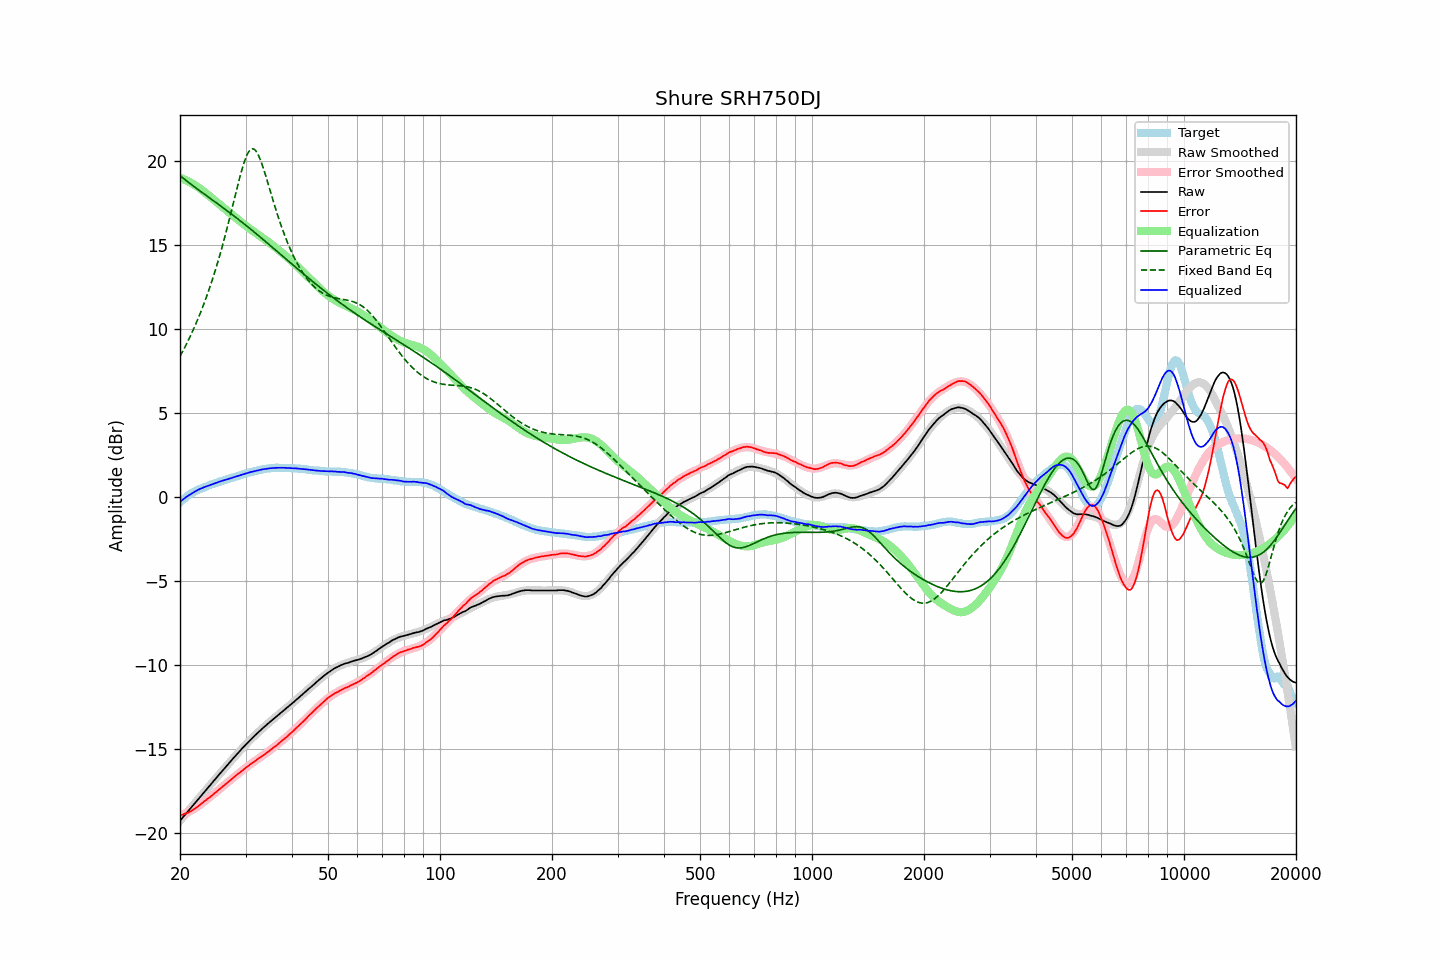

The file beside this chart, header and first rows:
frequency, raw, error, smoothed, error_smoothed, equalization, parametric_eq, fixed_band_eq, equalized_raw, equalized_smoothed, target
20.00, -19.28, -18.95, -19.28, -18.98, 18.98, 19.10, 8.36, -0.30, -0.30, -0.33
20.20, -19.17, -18.93, -19.17, -18.94, 18.94, 19.03, 8.53, -0.22, -0.22, -0.24
20.40, -19.05, -18.90, -19.05, -18.90, 18.90, 18.95, 8.71, -0.15, -0.15, -0.16
20.61, -18.94, -18.85, -18.94, -18.86, 18.86, 18.88, 8.89, -0.08, -0.08, -0.09
20.81, -18.82, -18.83, -18.83, -18.82, 18.82, 18.80, 9.08, -0.01, -0.01, 0.00
21.02, -18.72, -18.80, -18.71, -18.77, 18.77, 18.73, 9.28, 0.05, 0.06, 0.08
21.23, -18.61, -18.75, -18.60, -18.72, 18.72, 18.65, 9.47, 0.12, 0.12, 0.14
21.44, -18.48, -18.69, -18.49, -18.67, 18.67, 18.58, 9.68, 0.18, 0.18, 0.20
21.66, -18.38, -18.63, -18.37, -18.61, 18.61, 18.51, 9.89, 0.24, 0.24, 0.25
21.87, -18.26, -18.57, -18.26, -18.56, 18.56, 18.44, 10.10, 0.29, 0.30, 0.30
22.09, -18.14, -18.50, -18.15, -18.50, 18.50, 18.37, 10.32, 0.35, 0.35, 0.35
22.31, -18.03, -18.44, -18.03, -18.43, 18.43, 18.30, 10.55, 0.40, 0.40, 0.40
22.54, -17.92, -18.36, -17.92, -18.36, 18.36, 18.23, 10.78, 0.45, 0.45, 0.44
22.76, -17.80, -18.29, -17.81, -18.29, 18.29, 18.16, 11.02, 0.49, 0.49, 0.48
22.99, -17.70, -18.21, -17.69, -18.22, 18.22, 18.09, 11.26, 0.52, 0.53, 0.51
23.22, -17.58, -18.13, -17.58, -18.14, 18.14, 18.02, 11.51, 0.57, 0.56, 0.55
23.45, -17.46, -18.06, -17.47, -18.07, 18.07, 17.95, 11.77, 0.60, 0.60, 0.59
23.69, -17.36, -17.99, -17.35, -17.99, 17.99, 17.88, 12.04, 0.63, 0.64, 0.63
23.92, -17.24, -17.92, -17.24, -17.91, 17.91, 17.81, 12.31, 0.67, 0.67, 0.67
24.16, -17.12, -17.85, -17.13, -17.84, 17.84, 17.74, 12.59, 0.71, 0.71, 0.72
24.40, -17.01, -17.77, -17.02, -17.76, 17.76, 17.67, 12.88, 0.75, 0.74, 0.75
24.65, -16.91, -17.68, -16.90, -17.68, 17.68, 17.60, 13.18, 0.77, 0.78, 0.77
24.89, -16.79, -17.60, -16.79, -17.60, 17.60, 17.53, 13.49, 0.81, 0.81, 0.80
25.14, -16.68, -17.53, -16.68, -17.52, 17.52, 17.46, 13.80, 0.84, 0.84, 0.84
25.39, -16.56, -17.44, -16.57, -17.45, 17.45, 17.39, 14.12, 0.88, 0.88, 0.87
25.65, -16.46, -17.37, -16.46, -17.37, 17.37, 17.32, 14.46, 0.91, 0.91, 0.91
25.91, -16.35, -17.28, -16.35, -17.29, 17.29, 17.25, 14.80, 0.94, 0.94, 0.93
26.16, -16.23, -17.20, -16.23, -17.21, 17.21, 17.18, 15.15, 0.97, 0.97, 0.96
26.43, -16.13, -17.13, -16.12, -17.12, 17.12, 17.11, 15.51, 1.00, 1.00, 1.00
26.69, -16.02, -17.05, -16.01, -17.04, 17.04, 17.04, 15.87, 1.03, 1.03, 1.03
26.96, -15.91, -16.97, -15.90, -16.97, 16.97, 16.97, 16.25, 1.06, 1.06, 1.06
27.23, -15.80, -16.89, -15.79, -16.89, 16.89, 16.89, 16.63, 1.09, 1.09, 1.09
27.50, -15.69, -16.81, -15.69, -16.81, 16.81, 16.82, 17.01, 1.12, 1.12, 1.12
27.77, -15.57, -16.72, -15.58, -16.73, 16.73, 16.75, 17.40, 1.16, 1.15, 1.14
28.05, -15.46, -16.65, -15.47, -16.65, 16.65, 16.68, 17.80, 1.19, 1.18, 1.18
28.33, -15.36, -16.57, -15.36, -16.57, 16.57, 16.60, 18.18, 1.21, 1.21, 1.20
28.62, -15.26, -16.49, -15.25, -16.50, 16.50, 16.53, 18.57, 1.24, 1.24, 1.23
28.90, -15.15, -16.43, -15.15, -16.42, 16.42, 16.45, 18.94, 1.27, 1.27, 1.27
29.19, -15.05, -16.34, -15.04, -16.34, 16.34, 16.38, 19.29, 1.30, 1.30, 1.29
29.48, -14.93, -16.28, -14.94, -16.27, 16.27, 16.30, 19.62, 1.33, 1.33, 1.34
29.78, -14.84, -16.19, -14.84, -16.19, 16.19, 16.23, 19.92, 1.36, 1.36, 1.35
30.08, -14.74, -16.12, -14.74, -16.12, 16.12, 16.15, 20.19, 1.38, 1.38, 1.38
30.38, -14.64, -16.05, -14.64, -16.05, 16.05, 16.07, 20.40, 1.41, 1.41, 1.41
30.68, -14.54, -15.98, -14.54, -15.98, 15.98, 16.00, 20.56, 1.44, 1.44, 1.44
30.99, -14.44, -15.90, -14.44, -15.91, 15.91, 15.92, 20.66, 1.47, 1.46, 1.46
31.30, -14.35, -15.83, -14.35, -15.84, 15.84, 15.84, 20.70, 1.49, 1.49, 1.48
31.61, -14.26, -15.77, -14.26, -15.77, 15.77, 15.76, 20.68, 1.51, 1.51, 1.51
31.93, -14.17, -15.70, -14.16, -15.70, 15.70, 15.68, 20.60, 1.54, 1.54, 1.53
32.24, -14.07, -15.63, -14.07, -15.63, 15.63, 15.60, 20.46, 1.56, 1.56, 1.55
32.57, -13.99, -15.57, -13.98, -15.57, 15.57, 15.52, 20.28, 1.58, 1.58, 1.58
32.89, -13.89, -15.50, -13.90, -15.50, 15.50, 15.44, 20.05, 1.60, 1.60, 1.60
33.22, -13.80, -15.43, -13.81, -15.43, 15.43, 15.36, 19.79, 1.63, 1.62, 1.62
33.55, -13.72, -15.37, -13.72, -15.36, 15.36, 15.28, 19.50, 1.64, 1.64, 1.64
33.89, -13.65, -15.30, -13.64, -15.30, 15.30, 15.20, 19.20, 1.65, 1.66, 1.65
34.23, -13.56, -15.23, -13.56, -15.23, 15.23, 15.12, 18.89, 1.67, 1.67, 1.67
34.57, -13.48, -15.16, -13.47, -15.16, 15.16, 15.04, 18.57, 1.68, 1.68, 1.68
34.92, -13.39, -15.08, -13.39, -15.08, 15.08, 14.96, 18.24, 1.70, 1.69, 1.69
35.27, -13.31, -15.02, -13.31, -15.01, 15.01, 14.88, 17.92, 1.70, 1.70, 1.71
35.62, -13.23, -14.93, -13.23, -14.94, 14.94, 14.80, 17.60, 1.71, 1.71, 1.70
35.97, -13.14, -14.86, -13.14, -14.86, 14.86, 14.71, 17.29, 1.72, 1.72, 1.71
... 635 more rows
